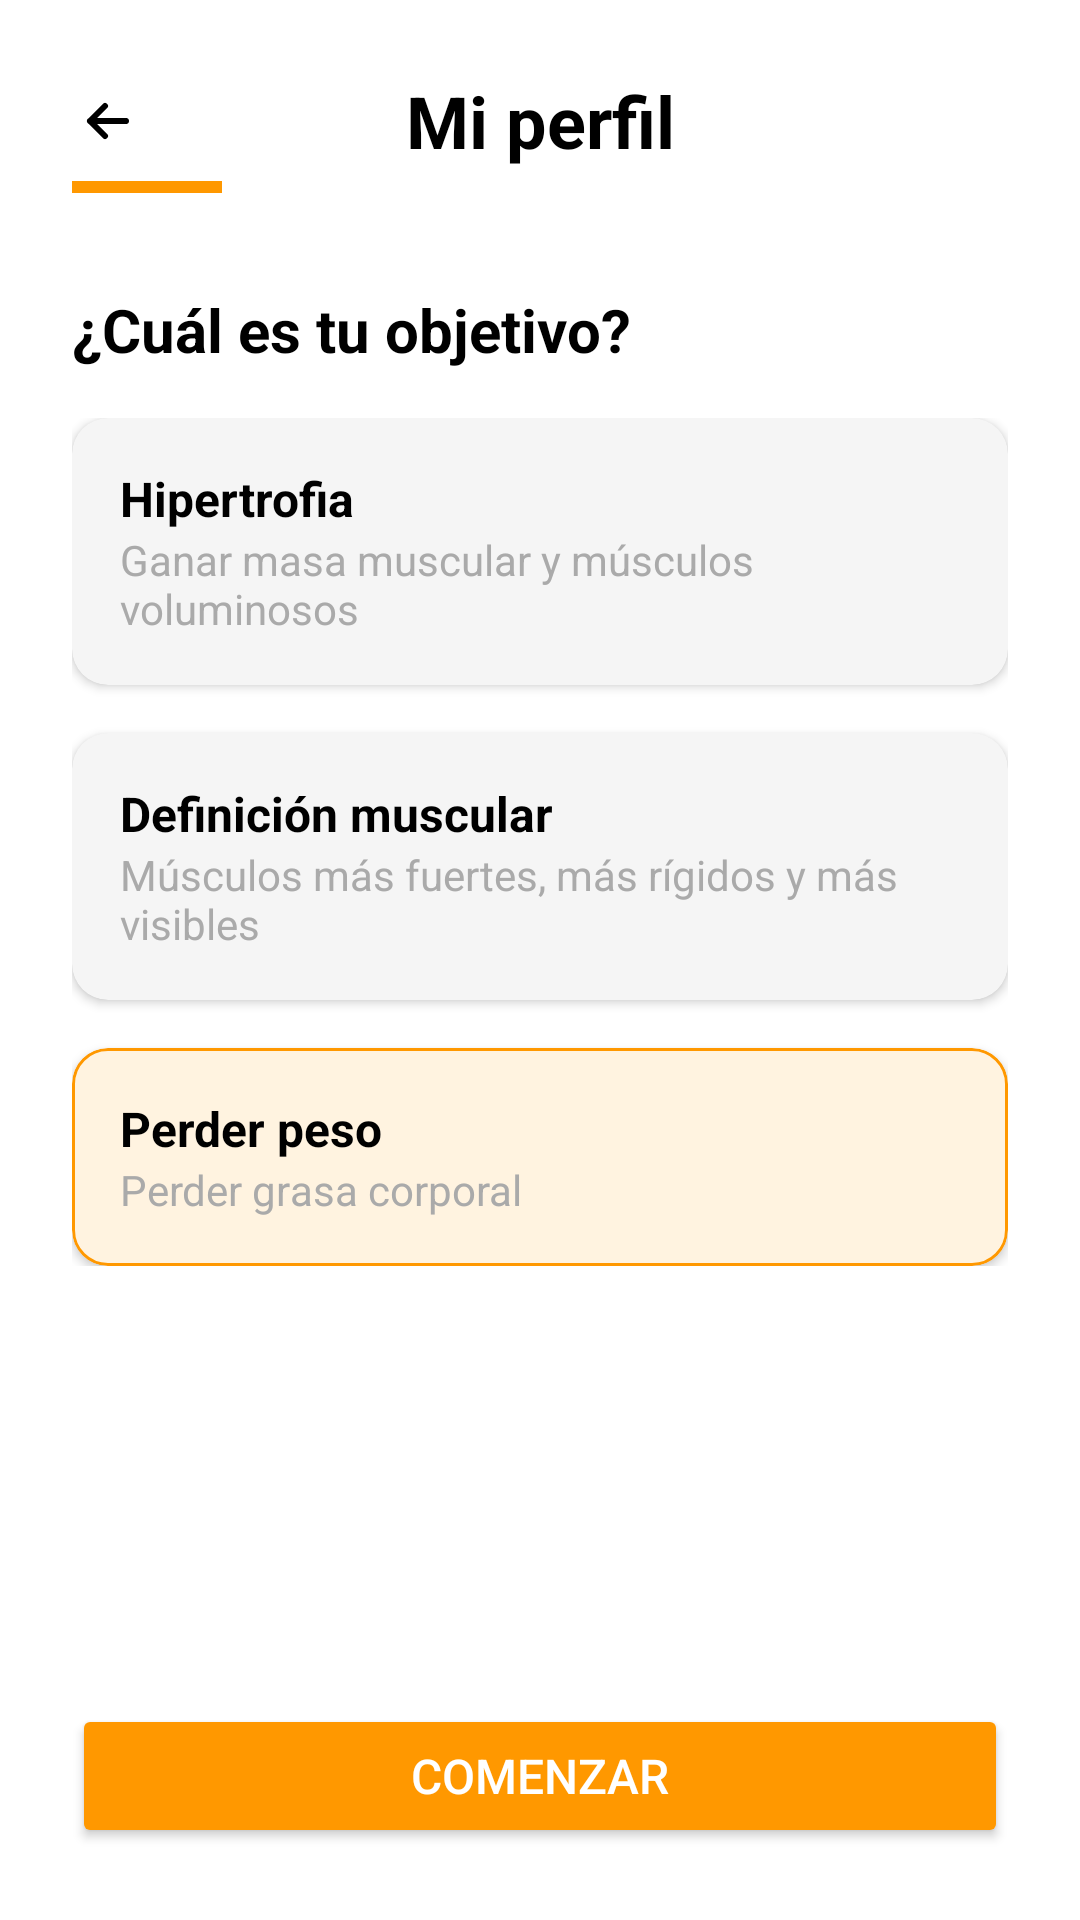

Here is an Android app screen rendered from its layout file. Give the layout XML and the strings, colors and styles it references.
<!-- AndroidManifest.xml: application theme Theme.GymWP -->
<!-- res/layout/fragment_inicio02.xml -->
<?xml version="1.0" encoding="utf-8"?>
<androidx.constraintlayout.widget.ConstraintLayout
    xmlns:android="http://schemas.android.com/apk/res/android"
    xmlns:app="http://schemas.android.com/apk/res-auto"
    xmlns:tools="http://schemas.android.com/tools"
    android:layout_width="match_parent"
    android:layout_height="match_parent"
    android:padding="24dp"
    android:background="@android:color/white"
    tools:context=".ui.inicio02"> <ImageView
    android:id="@+id/ivBack"
    android:layout_width="wrap_content"
    android:layout_height="wrap_content"
    android:src="@drawable/ic_flecha_back"
    app:tint="@android:color/black"
    app:layout_constraintStart_toStartOf="parent"
    app:layout_constraintTop_toTopOf="@id/tvTituloPerfil"
    app:layout_constraintBottom_toBottomOf="@id/tvTituloPerfil"
    android:contentDescription="Volver" />

    <TextView
        android:id="@+id/tvTituloPerfil"
        android:layout_width="wrap_content"
        android:layout_height="wrap_content"
        android:text="Mi perfil"
        android:textColor="@android:color/black"
        android:textSize="24sp"
        android:textStyle="bold"
        app:layout_constraintStart_toStartOf="parent"
        app:layout_constraintEnd_toEndOf="parent"
        app:layout_constraintTop_toTopOf="parent" />

    <View
        android:id="@+id/viewIndicador"
        android:layout_width="50dp"
        android:layout_height="4dp"
        android:layout_marginTop="4dp"
        android:background="@color/colorNaranja"
        app:layout_constraintStart_toStartOf="parent"
        app:layout_constraintTop_toBottomOf="@id/tvTituloPerfil" />

    <TextView
        android:id="@+id/tvSubtituloObjetivo"
        android:layout_width="wrap_content"
        android:layout_height="wrap_content"
        android:layout_marginTop="32dp"
        android:text="¿Cuál es tu objetivo?"
        android:textColor="@android:color/black"
        android:textSize="20sp"
        android:textStyle="bold"
        app:layout_constraintStart_toStartOf="parent"
        app:layout_constraintTop_toBottomOf="@id/viewIndicador" />

    <LinearLayout
        android:id="@+id/linearLayoutCards"
        android:layout_width="0dp"
        android:layout_height="wrap_content"
        android:orientation="vertical"
        android:layout_marginTop="16dp"
        app:layout_constraintTop_toBottomOf="@id/tvSubtituloObjetivo"
        app:layout_constraintStart_toStartOf="parent"
        app:layout_constraintEnd_toEndOf="parent">

        <com.google.android.material.card.MaterialCardView
            android:id="@+id/cardHipertrofia"
            android:layout_width="match_parent"
            android:layout_height="wrap_content"
            app:cardCornerRadius="12dp"
            app:cardElevation="2dp"
            app:cardBackgroundColor="@color/colorGrisFondo"
            app:strokeWidth="0dp"
            android:layout_marginBottom="16dp">

            <LinearLayout
                android:layout_width="match_parent"
                android:layout_height="wrap_content"
                android:orientation="vertical"
                android:padding="16dp">

                <TextView
                    android:layout_width="wrap_content"
                    android:layout_height="wrap_content"
                    android:text="Hipertrofia"
                    android:textColor="@android:color/black"
                    android:textSize="16sp"
                    android:textStyle="bold" />

                <TextView
                    android:layout_width="wrap_content"
                    android:layout_height="wrap_content"
                    android:text="Ganar masa muscular y músculos voluminosos"
                    android:textColor="@android:color/darker_gray"
                    android:textSize="14sp" />
            </LinearLayout>
        </com.google.android.material.card.MaterialCardView>

        <com.google.android.material.card.MaterialCardView
            android:id="@+id/cardDefinicion"
            android:layout_width="match_parent"
            android:layout_height="wrap_content"
            app:cardCornerRadius="12dp"
            app:cardElevation="2dp"
            app:cardBackgroundColor="@color/colorGrisFondo"
            app:strokeWidth="0dp"
            android:layout_marginBottom="16dp">

            <LinearLayout
                android:layout_width="match_parent"
                android:layout_height="wrap_content"
                android:orientation="vertical"
                android:padding="16dp">

                <TextView
                    android:layout_width="wrap_content"
                    android:layout_height="wrap_content"
                    android:text="Definición muscular"
                    android:textColor="@android:color/black"
                    android:textSize="16sp"
                    android:textStyle="bold" />

                <TextView
                    android:layout_width="wrap_content"
                    android:layout_height="wrap_content"
                    android:text="Músculos más fuertes, más rígidos y más visibles"
                    android:textColor="@android:color/darker_gray"
                    android:textSize="14sp" />
            </LinearLayout>
        </com.google.android.material.card.MaterialCardView>

        <com.google.android.material.card.MaterialCardView
            android:id="@+id/cardPerderPeso"
            android:layout_width="match_parent"
            android:layout_height="wrap_content"
            app:cardCornerRadius="12dp"
            app:cardElevation="2dp"
            app:cardBackgroundColor="@color/colorNaranjaFondo"
            app:strokeColor="@color/colorNaranja"
            app:strokeWidth="1dp">

            <LinearLayout
                android:layout_width="match_parent"
                android:layout_height="wrap_content"
                android:orientation="vertical"
                android:padding="16dp">

                <TextView
                    android:layout_width="wrap_content"
                    android:layout_height="wrap_content"
                    android:text="Perder peso"
                    android:textColor="@android:color/black"
                    android:textSize="16sp"
                    android:textStyle="bold" />

                <TextView
                    android:layout_width="wrap_content"
                    android:layout_height="wrap_content"
                    android:text="Perder grasa corporal"
                    android:textColor="@android:color/darker_gray"
                    android:textSize="14sp" />
            </LinearLayout>
        </com.google.android.material.card.MaterialCardView>

    </LinearLayout>


    <Button
        android:id="@+id/btnComenzar"
        android:layout_width="0dp"
        android:layout_height="wrap_content"
        android:text="Comenzar"
        android:backgroundTint="@color/colorNaranja"
        android:textColor="@android:color/white"
        android:paddingTop="12dp"
        android:paddingBottom="12dp"
        android:textSize="16sp"
        app:cornerRadius="24dp"
        app:layout_constraintBottom_toBottomOf="parent"
        app:layout_constraintEnd_toEndOf="parent"
        app:layout_constraintStart_toStartOf="parent" />

</androidx.constraintlayout.widget.ConstraintLayout>
<!-- resources referenced by this layout -->
<resources>
  <color name="colorGrisFondo">#F5F5F5</color>
  <color name="colorNaranja">#FF9800</color>
  <color name="colorNaranjaFondo">#FFF3E0</color>
  <!-- drawable ic_flecha_back (drawable) -->
  <vector xmlns:android="http://schemas.android.com/apk/res/android" android:autoMirrored="true" android:height="24dp" android:viewportHeight="24" android:viewportWidth="24" android:width="24dp">
        
      <path android:fillColor="#00000000" android:pathData="M6,12H18M6,12L11,7M6,12L11,17" android:strokeColor="#000000" android:strokeLineCap="round" android:strokeLineJoin="round" android:strokeWidth="2"/>
      
  </vector>
  <style name="Theme.GymWP" parent="Theme.MaterialComponents.DayNight.DarkActionBar">
          
  
          <item name="colorPrimaryVariant">@color/purple_700</item>
          <item name="colorOnPrimary">@color/white</item>
          
          <item name="colorSecondary">@color/teal_200</item>
          <item name="colorSecondaryVariant">@color/teal_700</item>
          <item name="colorOnSecondary">@color/black</item>
          
          <item name="android:statusBarColor">?attr/colorPrimaryVariant</item>
  
  
  
  
  
  
          
      </style>
  <color name="purple_700">#FF3700B3</color>
  <color name="white">#FFFFFFFF</color>
  <color name="teal_200">#FF03DAC5</color>
  <color name="teal_700">#FF018786</color>
  <color name="black">#FF000000</color>
</resources>
